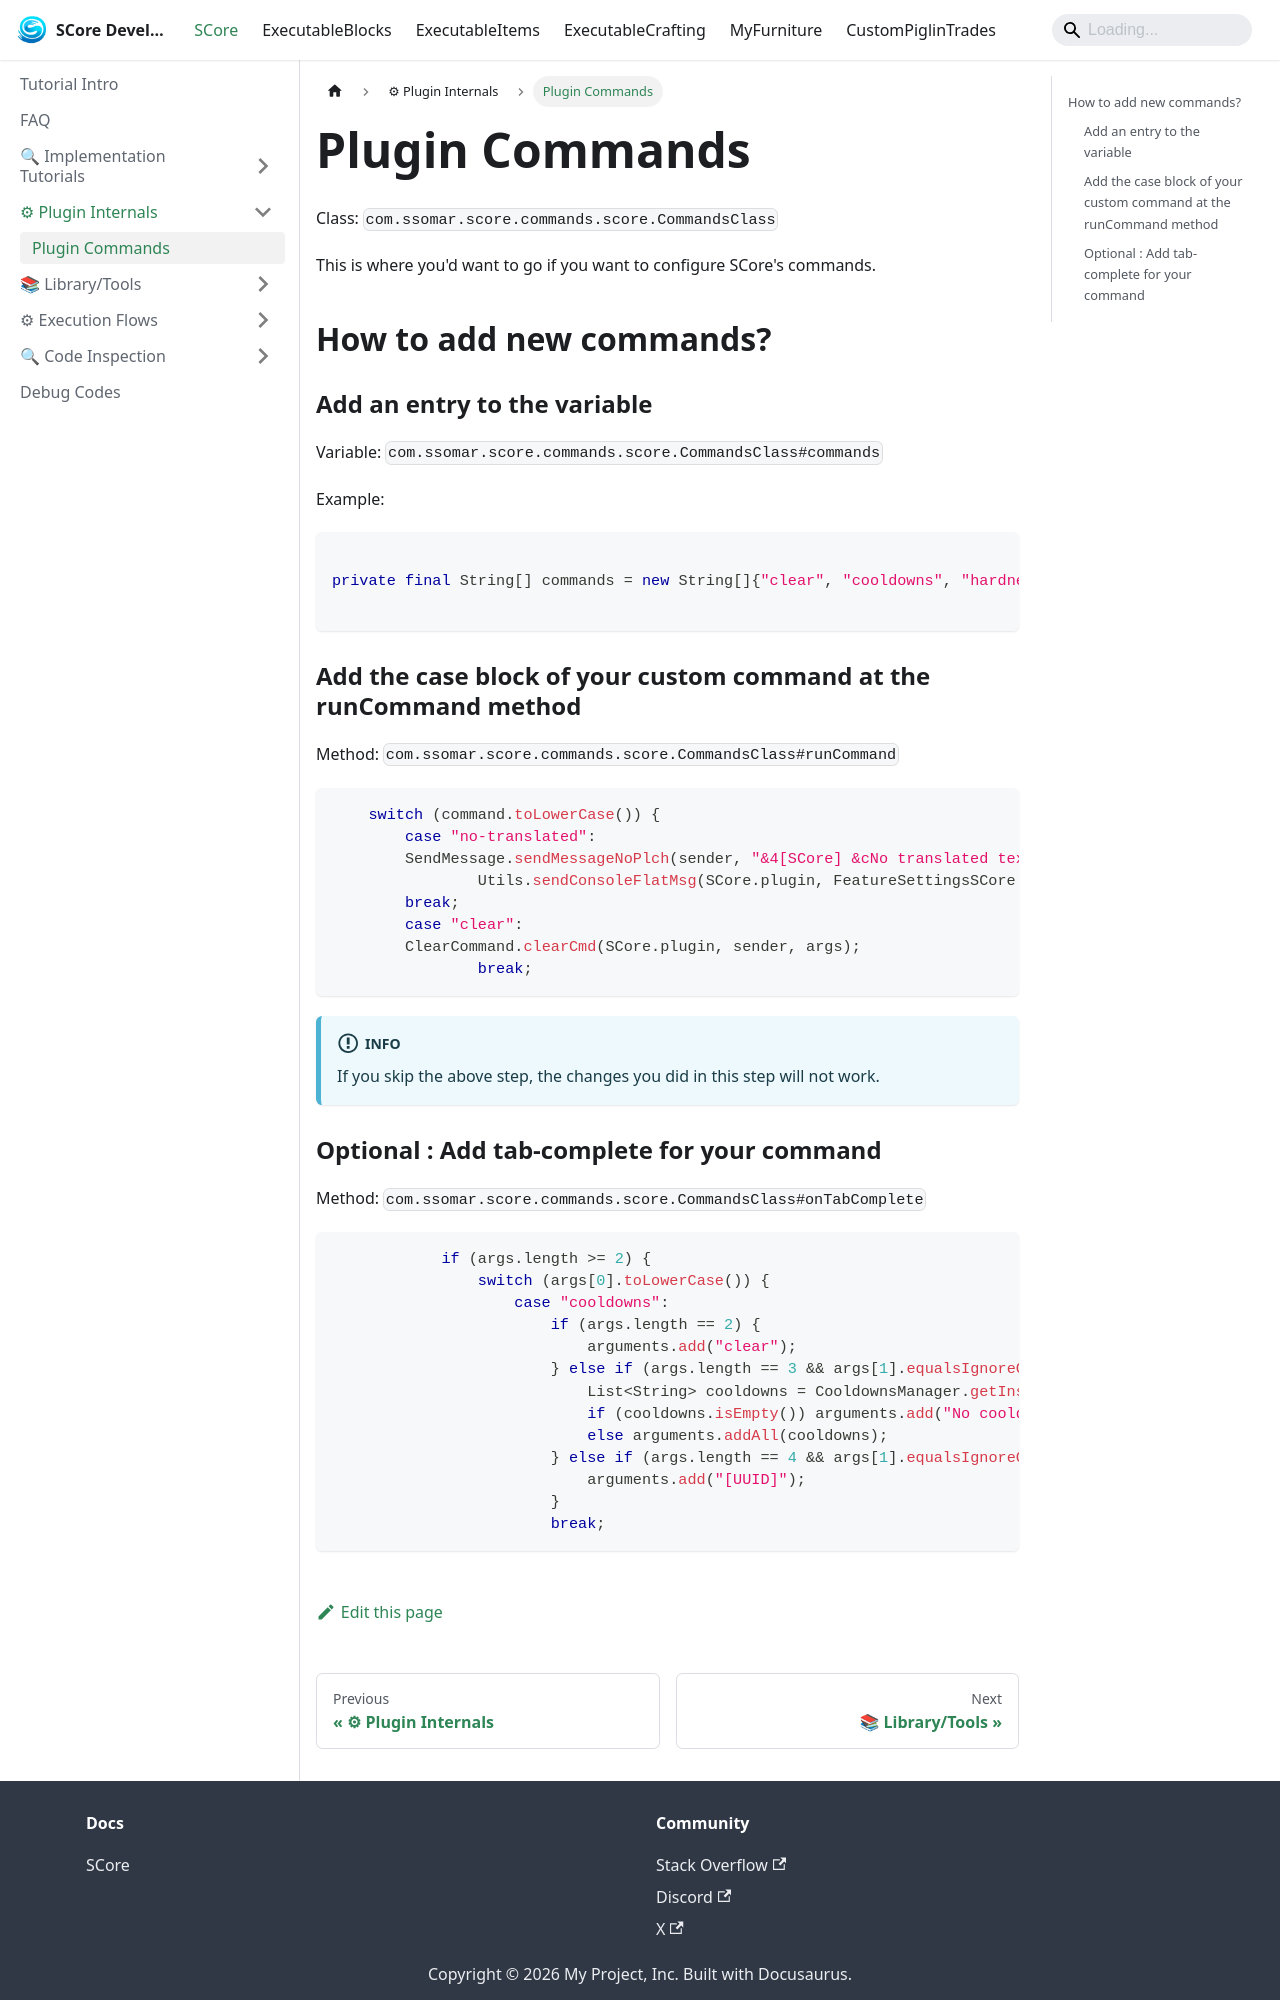

repository: Ssomar-Developement/SCore-Documentation · page: docs/score/plugin_internals/plugin_commands/index.html · generator: docusaurus

# Plugin Commands

Class: `com.ssomar.score.commands.score.CommandsClass`

This is where you'd want to go if you want to configure SCore's commands.

## How to add new commands?
### Add an entry to the variable

Variable: `com.ssomar.score.commands.score.CommandsClass#commands`

Example:
```java

private final String[] commands = new String[]{"clear", "cooldowns", "hardnesses", "hardnesses-create", "hardnesses-delete", "inspect-loop", "particles", "particles-info", "projectiles", "projectiles-create", "projectiles-delete", "reload", "run-entity-command", "run-block-command", "run-player-command", "variables", "variables-create", "variables-define", "variables-delete", "webhook", "no-translated"};

```

### Add the case block of your custom command at the runCommand method

Method: `com.ssomar.score.commands.score.CommandsClass#runCommand`

```java
    switch (command.toLowerCase()) {
        case "no-translated":
        SendMessage.sendMessageNoPlch(sender, "&4[SCore] &cNo translated text sent in your console. &7(You can send it to Ssomar in the suggestions channel on the discord).");
                Utils.sendConsoleFlatMsg(SCore.plugin, FeatureSettingsSCore.getAllNonTranslated());
        break;
        case "clear":
        ClearCommand.clearCmd(SCore.plugin, sender, args);
                break;
```

:::info
If you skip the above step, the changes you did in this step will not work.
:::
